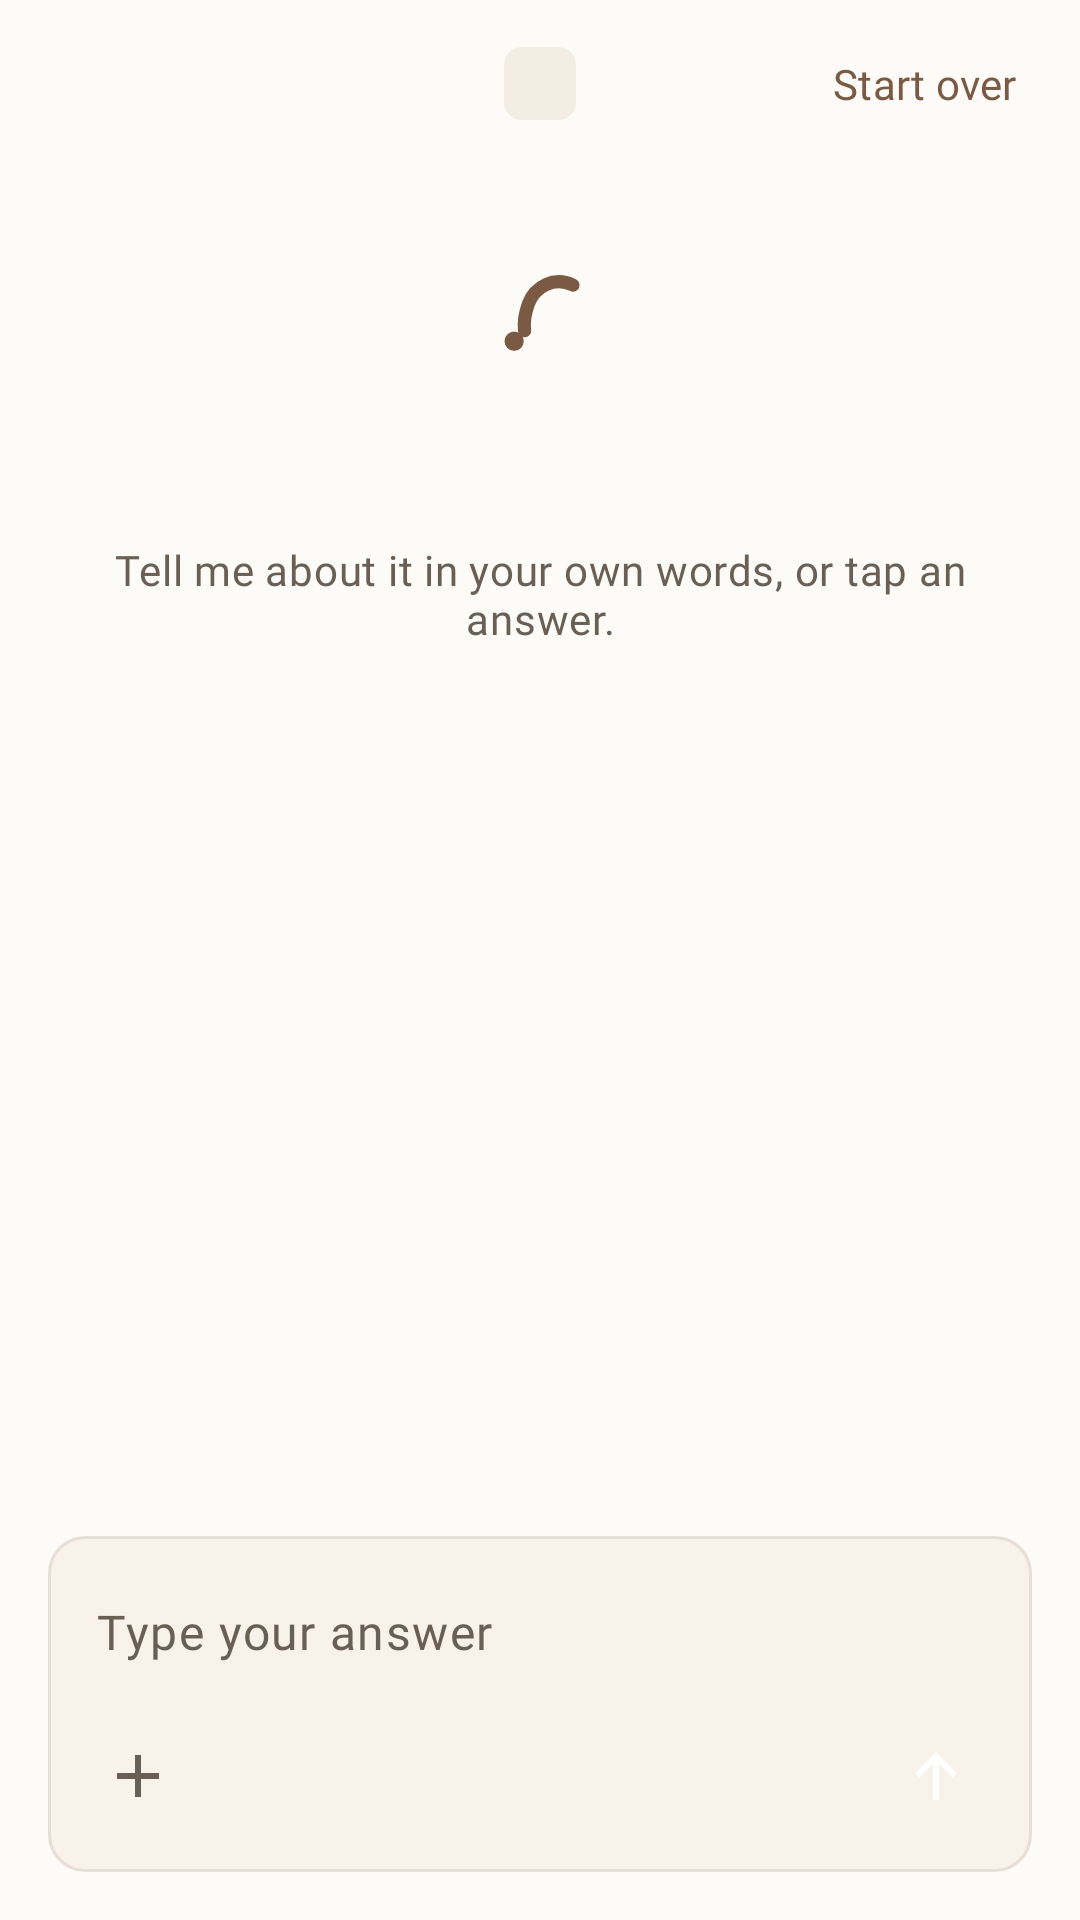

Here is an Android app screen rendered from its layout file. Give the layout XML and the strings, colors and styles it references.
<!-- AndroidManifest.xml: application theme Theme.RentRadar -->
<!-- res/layout/fragment_chat.xml -->
<?xml version="1.0" encoding="utf-8"?>
<LinearLayout xmlns:android="http://schemas.android.com/apk/res/android"
    xmlns:app="http://schemas.android.com/apk/res-auto"
    xmlns:tools="http://schemas.android.com/tools"
    android:layout_width="match_parent"
    android:layout_height="match_parent"
    android:background="?attr/colorSurface"
    android:orientation="vertical">

    
    <FrameLayout
        android:layout_width="match_parent"
        android:layout_height="@dimen/height_app_bar"
        android:paddingHorizontal="@dimen/space_8">

        <ImageButton
            android:id="@+id/chat_back"
            android:layout_width="40dp"
            android:layout_height="40dp"
            android:layout_gravity="start|center_vertical"
            android:background="?attr/selectableItemBackgroundBorderless"
            android:contentDescription="@string/chat_back"
            android:padding="@dimen/space_8"
            android:src="@drawable/ic_arrow_back"
            app:tint="?attr/colorOnSurface" />

        <TextView
            android:id="@+id/chat_progress"
            android:layout_width="wrap_content"
            android:layout_height="wrap_content"
            android:layout_gravity="center"
            android:background="@drawable/bg_chat_pill"
            android:paddingHorizontal="@dimen/space_12"
            android:paddingVertical="@dimen/space_4"
            android:textAppearance="?attr/textAppearanceLabelMedium"
            android:textColor="?attr/colorOnSurfaceVariant"
            tools:text="3 of 7" />

        <com.google.android.material.button.MaterialButton
            android:id="@+id/chat_restart"
            style="@style/Widget.Material3.Button.TextButton"
            android:layout_width="wrap_content"
            android:layout_height="wrap_content"
            android:layout_gravity="end|center_vertical"
            android:text="@string/chat_restart"
            app:cornerRadius="@dimen/shape_xs" />
    </FrameLayout>

    
    <LinearLayout
        android:id="@+id/chat_greeting"
        android:layout_width="match_parent"
        android:layout_height="wrap_content"
        android:gravity="center_horizontal"
        android:orientation="vertical"
        android:paddingHorizontal="@dimen/space_24"
        android:paddingTop="@dimen/space_24"
        android:paddingBottom="@dimen/space_8">

        <ImageView
            android:layout_width="44dp"
            android:layout_height="44dp"
            android:contentDescription="@string/chat_brand"
            android:src="@drawable/ic_brand_glyph"
            app:tint="?attr/colorPrimary" />

        <TextView
            android:id="@+id/chat_greeting_title"
            android:layout_width="match_parent"
            android:layout_height="wrap_content"
            android:layout_marginTop="@dimen/space_16"
            android:gravity="center_horizontal"
            android:textAppearance="?attr/textAppearanceHeadlineSmall"
            android:textColor="?attr/colorOnSurface"
            tools:text="What are we pricing?" />

        <TextView
            android:layout_width="match_parent"
            android:layout_height="wrap_content"
            android:layout_marginTop="@dimen/space_8"
            android:gravity="center_horizontal"
            android:text="@string/chat_greeting_body"
            android:textAppearance="?attr/textAppearanceBodyMedium"
            android:textColor="?attr/colorOnSurfaceVariant" />
    </LinearLayout>

    <androidx.recyclerview.widget.RecyclerView
        android:id="@+id/chat_list"
        android:layout_width="match_parent"
        android:layout_height="0dp"
        android:layout_weight="1"
        android:clipToPadding="false"
        android:paddingTop="@dimen/space_8"
        android:paddingBottom="@dimen/space_8"
        tools:listitem="@layout/item_chat_bot" />

    
    <LinearLayout
        android:layout_width="match_parent"
        android:layout_height="wrap_content"
        android:layout_margin="@dimen/space_16"
        android:background="@drawable/bg_chat_input"
        android:orientation="vertical"
        android:padding="@dimen/space_12">

        <EditText
            android:id="@+id/chat_input"
            android:layout_width="match_parent"
            android:layout_height="wrap_content"
            android:background="@null"
            android:hint="@string/chat_hint"
            android:importantForAutofill="no"
            android:inputType="textCapSentences|textMultiLine"
            android:maxLines="4"
            android:minHeight="40dp"
            android:paddingHorizontal="@dimen/space_4"
            android:textAppearance="?attr/textAppearanceBodyLarge"
            android:textColor="?attr/colorOnSurface"
            android:textColorHint="?attr/colorOnSurfaceVariant" />

        <LinearLayout
            android:layout_width="match_parent"
            android:layout_height="wrap_content"
            android:layout_marginTop="@dimen/space_8"
            android:gravity="center_vertical"
            android:orientation="horizontal">

            <ImageButton
                android:id="@+id/chat_options"
                android:layout_width="36dp"
                android:layout_height="36dp"
                android:background="?attr/selectableItemBackgroundBorderless"
                android:contentDescription="@string/chat_options"
                android:padding="@dimen/space_8"
                android:src="@drawable/ic_options"
                app:tint="?attr/colorOnSurfaceVariant" />

            <View
                android:layout_width="0dp"
                android:layout_height="1dp"
                android:layout_weight="1" />

            <ImageButton
                android:id="@+id/chat_send"
                android:layout_width="40dp"
                android:layout_height="40dp"
                android:background="@drawable/bg_send_circle"
                android:contentDescription="@string/chat_send"
                android:padding="@dimen/space_8"
                android:src="@drawable/ic_send_up"
                app:tint="?attr/colorOnPrimary" />
        </LinearLayout>
    </LinearLayout>
</LinearLayout>
<!-- res/layout/item_chat_bot.xml (included above) -->
<?xml version="1.0" encoding="utf-8"?>
<TextView xmlns:android="http://schemas.android.com/apk/res/android"
    xmlns:tools="http://schemas.android.com/tools"
    android:id="@+id/bot_text"
    android:layout_width="match_parent"
    android:layout_height="wrap_content"
    android:lineSpacingExtra="@dimen/space_4"
    android:paddingHorizontal="@dimen/space_16"
    android:paddingTop="@dimen/space_12"
    android:paddingBottom="@dimen/space_8"
    android:textAppearance="?attr/textAppearanceBodyLarge"
    android:textColor="?attr/colorOnSurface"
    tools:text="Which area is the place in? You can type it or pick one below." />
<!-- resources referenced by this layout -->
<resources>
  <dimen name="height_app_bar">56dp</dimen>
  <dimen name="shape_xs">2dp</dimen>
  <dimen name="space_12">12dp</dimen>
  <dimen name="space_16">16dp</dimen>
  <dimen name="space_24">24dp</dimen>
  <dimen name="space_4">4dp</dimen>
  <dimen name="space_8">8dp</dimen>
  <string name="chat_back">Back</string>
  <string name="chat_brand">RentRadar</string>
  <string name="chat_greeting_body">Tell me about it in your own words, or tap an answer.</string>
  <string name="chat_hint">Type your answer</string>
  <string name="chat_options">Show the answer choices</string>
  <string name="chat_restart">Start over</string>
  <string name="chat_send">Send</string>
  <style name="Theme.RentRadar" parent="Base.Theme.RentRadar">
          <item name="android:windowLightStatusBar">true</item>
      </style>
  <dimen name="stroke_width">1dp</dimen>
  <dimen name="radius_12">12dp</dimen>
  <dimen name="shape_lg">6dp</dimen>
  <color name="md_primary">#7A5A43</color>
  <color name="md_on_primary">#FFFFFF</color>
  <color name="md_primary_container">#F2E2D1</color>
  <color name="md_on_primary_container">#2B1A0E</color>
  <color name="md_secondary">#6B5B4D</color>
  <color name="md_on_secondary">#FFFFFF</color>
  <color name="md_secondary_container">#EFE3D7</color>
  <color name="md_on_secondary_container">#251A11</color>
  <color name="md_tertiary">#5A6450</color>
  <color name="md_on_tertiary">#FFFFFF</color>
  <color name="md_tertiary_container">#DDE8D4</color>
  <color name="md_on_tertiary_container">#182010</color>
  <color name="md_error">#B3261E</color>
  <color name="md_on_error">#FFFFFF</color>
  <color name="md_error_container">#F9DEDC</color>
  <color name="md_on_error_container">#410E0B</color>
  <color name="md_surface">#FDFBF8</color>
  <color name="md_on_surface">#1E1915</color>
  <color name="md_surface_variant">#EDE3D8</color>
  <color name="md_on_surface_variant">#6A5F55</color>
  <color name="md_surface_container_lowest">#FFFFFF</color>
  <color name="md_surface_container_low">#F8F2EA</color>
  <color name="md_surface_container">#F4EDE4</color>
  <color name="md_surface_container_high">#EFE7DD</color>
  <color name="md_surface_container_highest">#E9E1D6</color>
  <color name="md_outline">#C9BFB3</color>
  <color name="md_outline_variant">#E7DFD5</color>
  <color name="md_inverse_surface">#332D27</color>
  <color name="md_inverse_on_surface">#F6EFE7</color>
  <color name="md_inverse_primary">#E7BE9B</color>
  <color name="md_scrim">#000000</color>
  <style name="ShapeAppearance.RentRadar.ExtraSmall" parent="ShapeAppearance.Material3.Corner.ExtraSmall">
          <item name="cornerFamily">rounded</item>
          <item name="cornerSize">@dimen/shape_xs</item>
      </style>
  <style name="ShapeAppearance.RentRadar.Small" parent="ShapeAppearance.Material3.Corner.Small">
          <item name="cornerFamily">rounded</item>
          <item name="cornerSize">@dimen/shape_md</item>
      </style>
  <style name="ShapeAppearance.RentRadar.Medium" parent="ShapeAppearance.Material3.Corner.Medium">
          <item name="cornerFamily">rounded</item>
          <item name="cornerSize">@dimen/shape_xl</item>
      </style>
  <style name="ShapeAppearance.RentRadar.Large" parent="ShapeAppearance.Material3.Corner.Large">
          <item name="cornerFamily">rounded</item>
          <item name="cornerSize">@dimen/shape_xxl</item>
      </style>
  <style name="Widget.RentRadar.Chip" parent="Widget.Material3.Chip.Assist">
          <item name="shapeAppearance">@style/ShapeAppearance.RentRadar.ExtraSmall</item>
      </style>
  <dimen name="shape_md">4dp</dimen>
  <dimen name="shape_xl">8dp</dimen>
  <dimen name="shape_xxl">10dp</dimen>
  <dimen name="height_button">48dp</dimen>
  <dimen name="elevation_none">0dp</dimen>
</resources>
